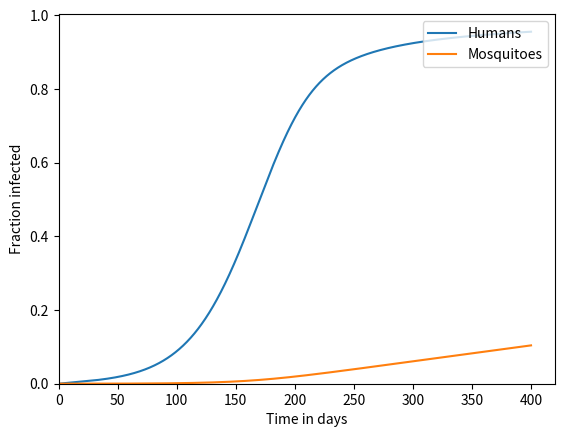

Write the Python code that produced this figure.
# PROBLEM 3
# 
# Modify the prevent_malaria function below to 
# implement the Forward Euler Method. 
# 
# At 100 days, mosquito nets are 
# introduced that reduce the probability of
# bites by bite_reduction_by_net.
# 
# Be sure to include this reduction 
# in your model.
#
# Please note that the mosquito population remains 
# constant because its birth rate is equal to
# its mortality rate.

import numpy
import matplotlib.pyplot

h = 0.1 # days
end_time = 400. # days
num_steps = int(end_time / h)
times = h * numpy.array(range(num_steps + 1))

total_humans = 1e8
total_mosquitoes = 1e10

def prevent_malaria():
    bites_per_day_and_mosquito = 0.1 # humans / (day * mosquito)
    transmission_probability_mosquito_to_human = 0.3 # probability
    transmission_probability_human_to_mosquito = 0.5 # probability
    human_recovery_time = 70.0 # days
    mosquito_lifetime = 10.0 # days
    bite_reduction_by_net = 0.9 # probability

    infected_humans = numpy.zeros(num_steps + 1)
    infected_mosquitoes = numpy.zeros(num_steps + 1)

    infected_humans[0] = 0.
    infected_mosquitoes[0] = 1e6

    for step in range(num_steps):
        ###Your code here.
        rate_humans = h * (bites_per_day_and_mosquito * transmission_probability_mosquito_to_human * infected_mosquitoes[step] * (total_humans - infected_humans[step]) / total_humans - infected_humans[step] / human_recovery_time)
        rate_mosquitoes = h * (bites_per_day_and_mosquito * transmission_probability_human_to_mosquito * infected_humans[step] * (total_mosquitoes - infected_mosquitoes[step]) / total_mosquitoes)
        
        infected_humans[step + 1] = infected_humans[step] + rate_humans###Your code here.
        infected_mosquitoes[step + 1] = infected_mosquitoes[step] + rate_mosquitoes###Your code here.

    return infected_humans, infected_mosquitoes

infected_humans, infected_mosquitoes = prevent_malaria()

#@show_plot
def plot_me():
    humans_plot = matplotlib.pyplot.plot(times, infected_humans / total_humans, label='Humans')
    mosquitoes_plot = matplotlib.pyplot.plot(times, infected_mosquitoes / total_mosquitoes, label='Mosquitoes')
    matplotlib.pyplot.legend(('Humans', 'Mosquitoes'), loc='upper right')

    axes = matplotlib.pyplot.gca()
    axes.set_xlabel('Time in days')
    axes.set_ylabel('Fraction infected')
    matplotlib.pyplot.xlim(xmin = 0.)
    matplotlib.pyplot.ylim(ymin = 0.)
plot_me()

